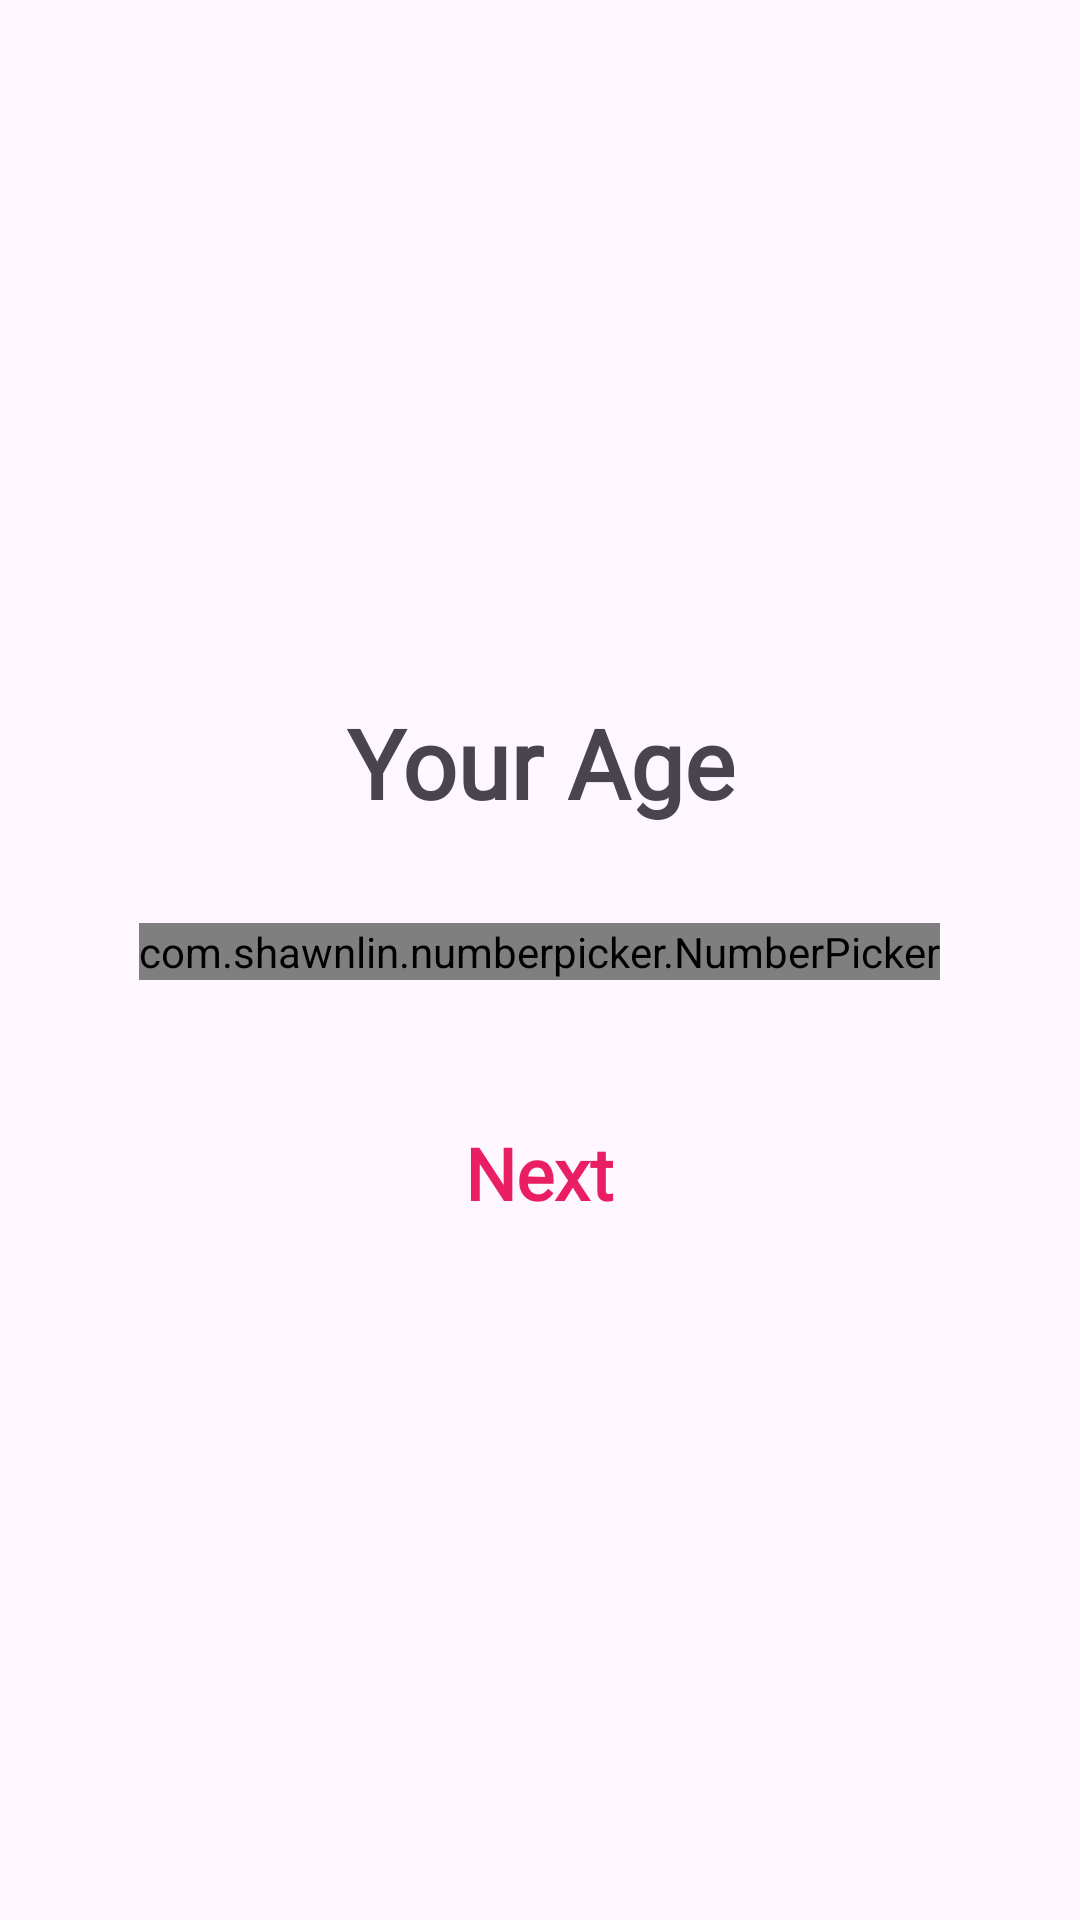

Layout XML and referenced resources for this Android screen:
<!-- AndroidManifest.xml: application theme Theme.SnapEat -->
<!-- res/layout/fragment_age.xml -->
<?xml version="1.0" encoding="utf-8"?>
<LinearLayout xmlns:android="http://schemas.android.com/apk/res/android"
    xmlns:app="http://schemas.android.com/apk/res-auto"
    android:layout_width="match_parent"
    android:layout_height="match_parent"
    android:gravity="center"
    android:orientation="vertical"
    android:padding="24dp">

    <TextView
        android:id="@+id/weightTitle"
        android:layout_width="wrap_content"
        android:layout_height="wrap_content"
        android:layout_marginBottom="32dp"
        android:gravity="center"
        android:text="Your Age"
        android:textSize="32sp"
        android:fontFamily="@font/nunito_bold"
        android:textStyle="bold" />

    <com.shawnlin.numberpicker.NumberPicker
        android:id="@+id/number_picker"
        android:layout_width="wrap_content"
        android:layout_height="wrap_content"
        app:np_height="180dp"
        app:np_max="25"
        app:np_min="5"
        app:np_selectedTextSize="38sp"
        app:np_textSize="32sp"
        app:np_typeface="@string/material_motion_easing_decelerated"
        app:np_value="12"
        app:np_width="64dp" />

    <TextView
        android:id="@+id/btnNext"
        android:layout_width="wrap_content"
        android:layout_height="wrap_content"
        android:layout_marginTop="48dp"
        android:gravity="center"
        android:text="Next"
        android:textColor="@color/pink"
        android:fontFamily="@font/nunito_bold"
        android:textSize="24sp"
        android:textStyle="bold" />
</LinearLayout>
<!-- resources referenced by this layout -->
<resources>
  <color name="pink">#E91E63</color>
  <style name="Theme.SnapEat" parent="Base.Theme.SnapEat" />
  <style name="Base.Theme.SnapEat" parent="Theme.Material3.Light.NoActionBar">
          
          
      </style>
</resources>
